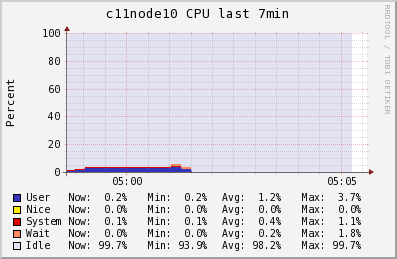

Values plotted in this chart, from the file beside it:
Timestamp, User\g, Nice\g, System\g, Wait\g, Idle\g
2014-05-30T04:58:45-04:00, 0.6, 0, 1.1, 0, 98.3
2014-05-30T04:59:00-04:00, 1.58, 0, 0.96, 0.04667, 97.41
2014-05-30T04:59:15-04:00, 2.7, 0, 0.8, 0.1, 96.4
2014-05-30T04:59:30-04:00, 2.7, 0, 0.8, 0.1, 96.4
2014-05-30T04:59:45-04:00, 2.7, 0, 0.8, 0.1, 96.4
2014-05-30T05:00:00-04:00, 2.7, 0, 0.8, 0.1, 96.4
2014-05-30T05:00:15-04:00, 2.7, 0, 0.8, 0.1, 96.4
2014-05-30T05:00:30-04:00, 2.7, 0, 0.8, 0.1, 96.4
2014-05-30T05:00:45-04:00, 2.7, 0, 0.8, 0.1, 96.4
2014-05-30T05:01:00-04:00, 2.7, 0, 0.8, 0.1, 96.4
2014-05-30T05:01:15-04:00, 3.72, 0, 0.5, 1.84, 93.94
2014-05-30T05:01:30-04:00, 2.16, 0, 0.1933, 1.4, 96.25
2014-05-30T05:01:45-04:00, 0.2, 0, 0.1, 0, 99.7
2014-05-30T05:02:00-04:00, 0.2, 0, 0.1, 0, 99.7
2014-05-30T05:02:15-04:00, 0.2, 0, 0.1, 0, 99.7
2014-05-30T05:02:30-04:00, 0.2, 0, 0.1, 0, 99.7
2014-05-30T05:02:45-04:00, 0.2, 0, 0.1, 0, 99.7
2014-05-30T05:03:00-04:00, 0.2, 0, 0.1, 0, 99.7
2014-05-30T05:03:15-04:00, 0.2, 0, 0.1, 0, 99.7
2014-05-30T05:03:30-04:00, 0.2, 0, 0.1, 0, 99.7
2014-05-30T05:03:45-04:00, 0.2, 0, 0.1, 0, 99.7
2014-05-30T05:04:00-04:00, 0.2, 0, 0.1, 0, 99.7
2014-05-30T05:04:15-04:00, 0.2, 0, 0.1, 0, 99.7
2014-05-30T05:04:30-04:00, 0.2, 0, 0.1, 0, 99.7
2014-05-30T05:04:45-04:00, 0.2, 0, 0.1, 0, 99.7
2014-05-30T05:05:00-04:00, 0.2, 0, 0.1, 0, 99.7
2014-05-30T05:05:15-04:00, 0.2, 0, 0.1, 0, 99.7
2014-05-30T05:05:30-04:00, NaN, NaN, NaN, NaN, NaN
